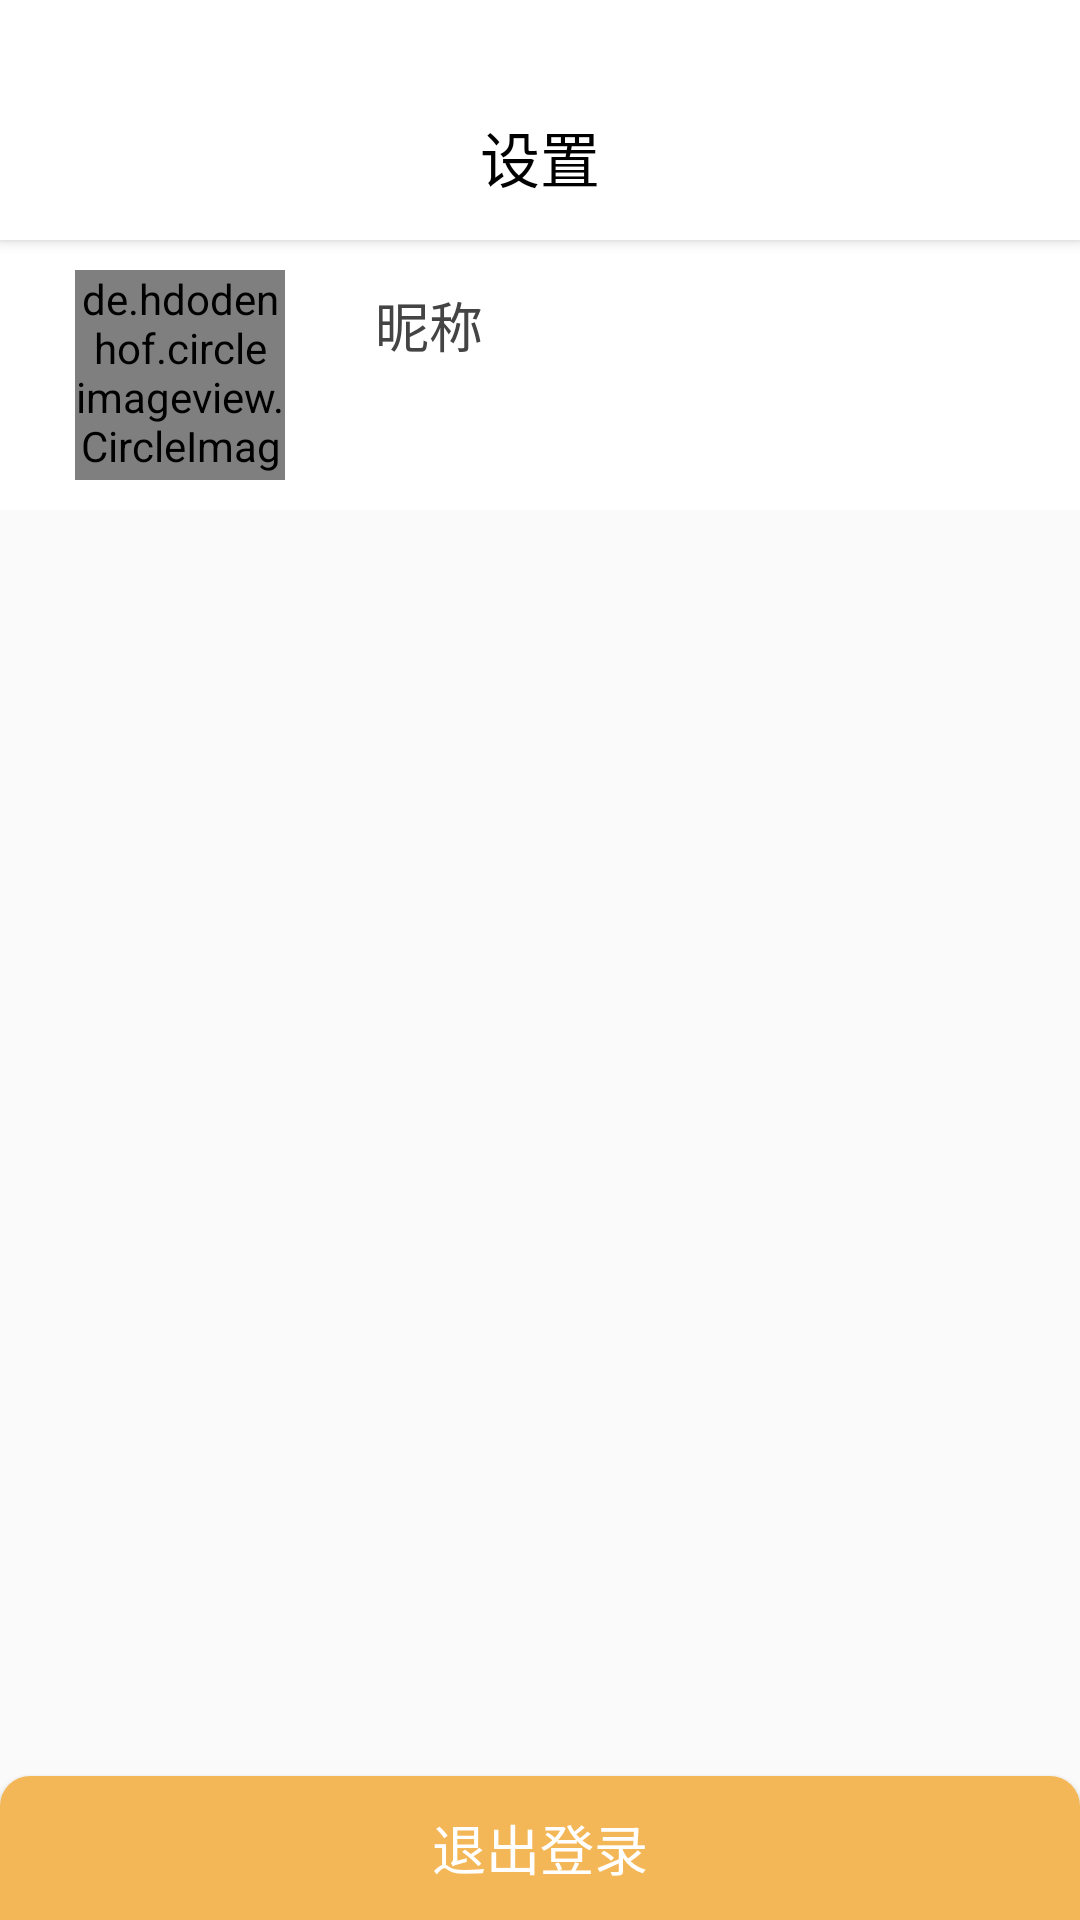

The Android layout XML behind this screen, and the referenced resources:
<!-- AndroidManifest.xml: application theme Theme.AppCompat.Light.NoActionBar -->
<!-- res/layout/activity_setting.xml -->
<?xml version="1.0" encoding="utf-8"?>
<RelativeLayout xmlns:android="http://schemas.android.com/apk/res/android"
    xmlns:app="http://schemas.android.com/apk/res-auto"
    xmlns:tools="http://schemas.android.com/tools"
    android:layout_width="match_parent"
    android:layout_height="match_parent">

    <androidx.appcompat.widget.Toolbar
        android:id="@+id/toolbar"
        android:layout_width="match_parent"
        android:layout_height="80dp"
        android:background="@color/colorWhite"
        android:elevation="3dp"
        android:paddingTop="25dp"
        app:navigationIcon="@drawable/ic_back">

        <TextView
            android:layout_width="wrap_content"
            android:layout_height="wrap_content"
            android:layout_gravity="center"
            android:text="设置"
            android:textColor="@color/colorBlack"
            android:textSize="20sp" />

    </androidx.appcompat.widget.Toolbar>

    <RelativeLayout
        android:id="@+id/user"
        android:layout_width="match_parent"
        android:layout_height="wrap_content"
        android:layout_below="@id/toolbar"
        android:background="@color/colorWhite"
        android:paddingLeft="25dp"
        android:paddingRight="25dp">

        <de.hdodenhof.circleimageview.CircleImageView
            android:id="@+id/user_image"
            android:layout_width="70dp"
            android:layout_height="70dp"
            android:layout_centerVertical="true"
            android:layout_marginTop="10dp"
            android:layout_marginBottom="10dp"
            android:src="@drawable/uuu" />

        <TextView
            android:id="@+id/user_name_setting"
            android:layout_width="200dp"
            android:layout_height="wrap_content"
            android:layout_marginLeft="30dp"
            android:layout_marginTop="15dp"
            android:layout_toRightOf="@+id/user_image"
            android:text="昵称"
            android:textColor="@color/colorLightBlack"
            android:textSize="18sp" />

    </RelativeLayout>


    <Button
        android:id="@+id/roll_out"
        android:layout_width="match_parent"
        android:layout_height="wrap_content"
        android:layout_alignParentBottom="true"
        android:background="@drawable/bg_top_radius_orange"
        android:text="退出登录"
        android:textColor="@color/colorWhite"
        android:textSize="18sp" />

</RelativeLayout>
<!-- resources referenced by this layout -->
<resources>
  <color name="colorBlack">#000000</color>
  <color name="colorLightBlack">#444444</color>
  <color name="colorWhite">#FFFFFF</color>
  <!-- drawable bg_top_radius_orange (drawable) -->
  <?xml version="1.0" encoding="utf-8"?>
  <shape xmlns:android="http://schemas.android.com/apk/res/android">
  
      <corners android:topLeftRadius="10dp"
          android:topRightRadius="10dp"/>
  
      <solid android:color="@color/orange"/>
  
  </shape>
  <color name="orange">#F4B757</color>
</resources>
